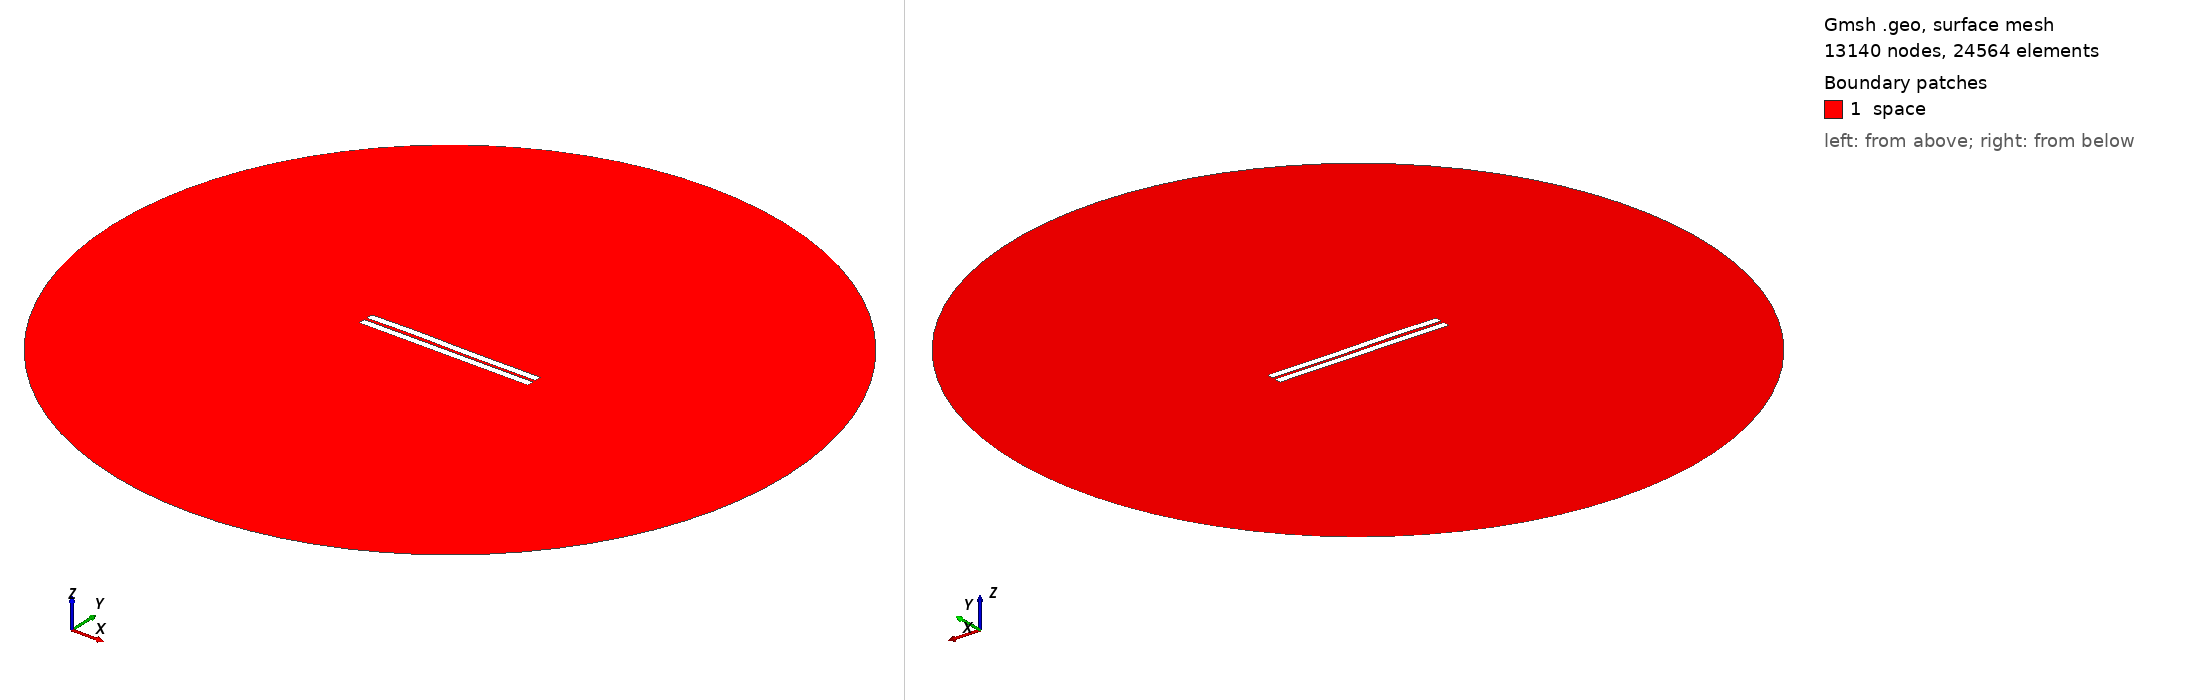

Gmsh geometry script, surface-meshed: 13140 nodes, 24564 surface elements. Boundary patches (legend numbers): 1 space. Left view from above one corner, right view from below the opposite corner. Legend entries are the model's physical surfaces. The drawing asked Gmsh for element sizes between 1% and 20% of the model's largest extent; the script's own settings can give other sizes.

=== 849.geo (drawn) ===
//---------------------------------------
// Geometry kernel
//---------------------------------------

SetFactory("OpenCASCADE");



//---------------------------------------
// Parameters of the geometry
//---------------------------------------

// Overetch of the upper plate
overetch = 0.0;

// Distance between the plates
distance = 1.75;

// Discretization over the x axis (for the deformation)
nx = 50; 

// Length of the plate
L = 100 - overetch; 

// Number of modes
n = 4; 

// 1st mode coefficient
coeff(1) = -0.075;
beta(1) = 0.596864 * 3.1415926535 / L;

// 2nd mode coefficient
coeff(2) = 0.07499999999999998;
beta(2) = 1.49418 * 3.1415926535 / L;

// 3rd mode coefficient
coeff(3) = 0.15;
beta(3) = 2.50025 * 3.1415926535 / L;

// 4th mode coefficient
coeff(4) = 0.07499999999999998;
beta(4) = 3.49999 * 3.1415926535 / L;



//---------------------------------------
// Upper plate (deformed rectangle)
//---------------------------------------

// Coordiantes of the upper plate
xmin = -50;
xmax = 50 - overetch;

// Height of the upper plate
yheight = 4 - 2 * overetch;

// Indexes of the points
UpperID[] = {};
LowerID[] = {};
LeftID[] = {};
RightID[] = {};

// Point index
p = 1;

// Horizontal edges
For i In {1:nx}
    x = xmin + (i-1)*(xmax - xmin)/(nx-1);

    y_bottom = distance / 2 + overetch;
    For j In {1:n}
        C = (Cosh(beta(j)*L) + Cos(beta(j)*L)) / (Sinh(beta(j)*L) + Sin(beta(j)*L));
        y_bottom  = y_bottom + coeff(j) * (Cosh(beta(j)*(x+50)) - Cos(beta(j)*(x+50)) - C * (Sinh(beta(j)*(x+50)) - Sin(beta(j)*(x+50))));
    EndFor

    y_top = y_bottom + yheight;

    Point(p) = {x, y_top, 0, 1.0};
    UpperID[i] = p;
    p = p + 1;

    Point(p) = {x, y_bottom, 0, 1.0};
    LowerID[i] = p;
    p = p + 1;
EndFor

// Create point lists
UpperPts[] = {}; LowerPts[] = {};
For i In {1:nx}
  UpperPts[] += {UpperID[i]};
  LowerPts[] += {LowerID[i]};
EndFor

// Build splines
Spline(1) = {UpperPts[]};
Spline(2) = {LowerPts[]};
Line(3) = {LowerPts[nx-1], UpperPts[nx-1]};
Line(4) = {LowerPts[0], UpperPts[0]};

// Build the plane surface
Curve Loop(1) = {2, 3, -1, -4};
Plane Surface(1) = {1};



//---------------------------------------
// Lower plate (rectangle)
//---------------------------------------

// Vertices
Point(1001) = {-50, -1, 0, 1.0};
Point(1002) = { 50, -1, 0, 1.0};
Point(1003) = { 50,  -5, 0, 1.0};
Point(1004) = {-50,  -5, 0, 1.0};

// Edges
Line(5) = {1001, 1002};
Line(6) = {1002, 1003};
Line(7) = {1003, 1004};
Line(8) = {1004, 1001};

// Plane surface
Line Loop(2) = {5, 6, 7, 8};
Plane Surface(2) = {2}; 



//---------------------------------------
// Outer (fictious) boundary
//---------------------------------------

// Points
Point(1005) = {0, 0, 0};       // Center
Point(1006) = {200, 0, 0};     // Start point
Point(1007) = {0, 200, 0};     // 90 degrees
Point(1008) = {-200, 0, 0};    // 180 degrees
Point(1009) = {0, -200, 0};    // 270 degrees

// Circle arcs (each needs start, center, end)
Circle(9) = {1006, 1005, 1007};
Circle(10) = {1007, 1005, 1008};
Circle(11) = {1008, 1005, 1009};
Circle(12) = {1009, 1005, 1006};

// Plane surface for the entire domain
Curve Loop(3) = {9, 10, 11, 12};
Surface(3) = {3};

// Subtract the plates from the whole domain to obtain the actual domain where we want to solve the equations
BooleanDifference{ Surface{3}; Delete; }{ Surface{1}; Surface{2}; Delete; }




//---------------------------------------
// Transfinite Lines/Curves
//---------------------------------------

// Set the number of points on the boundaries
r = 7;

// Plates
Transfinite Curve {1, 2} = 50*r Using Progression 1;
Transfinite Curve {3, 4} = 2*r Using Progression 1;
Transfinite Line {5, 7} = 50*r Using Progression 1;
Transfinite Line {6, 8} = 2*r Using Progression 1;

// Outer boundary
Transfinite Line {9, 10, 11, 12} = 20 Using Progression 1;



//---------------------------------------
// Physical groups
//---------------------------------------                

// Physical curves (boundaries)
Physical Line("force_segment", 10) = {2};
Physical Line("upper_plate", 11) = {1, 3, 4};
Physical Line("lower_plate", 12) = {5, 6, 7, 8};
Physical Line("boundary", 20) = {9, 10, 11, 12};

// Physical Surfaces
Physical Surface("space", 30) = {3};



//---------------------------------------
// 6. Generate the Mesh
//---------------------------------------

// 2D mesh generation
Mesh 2;
